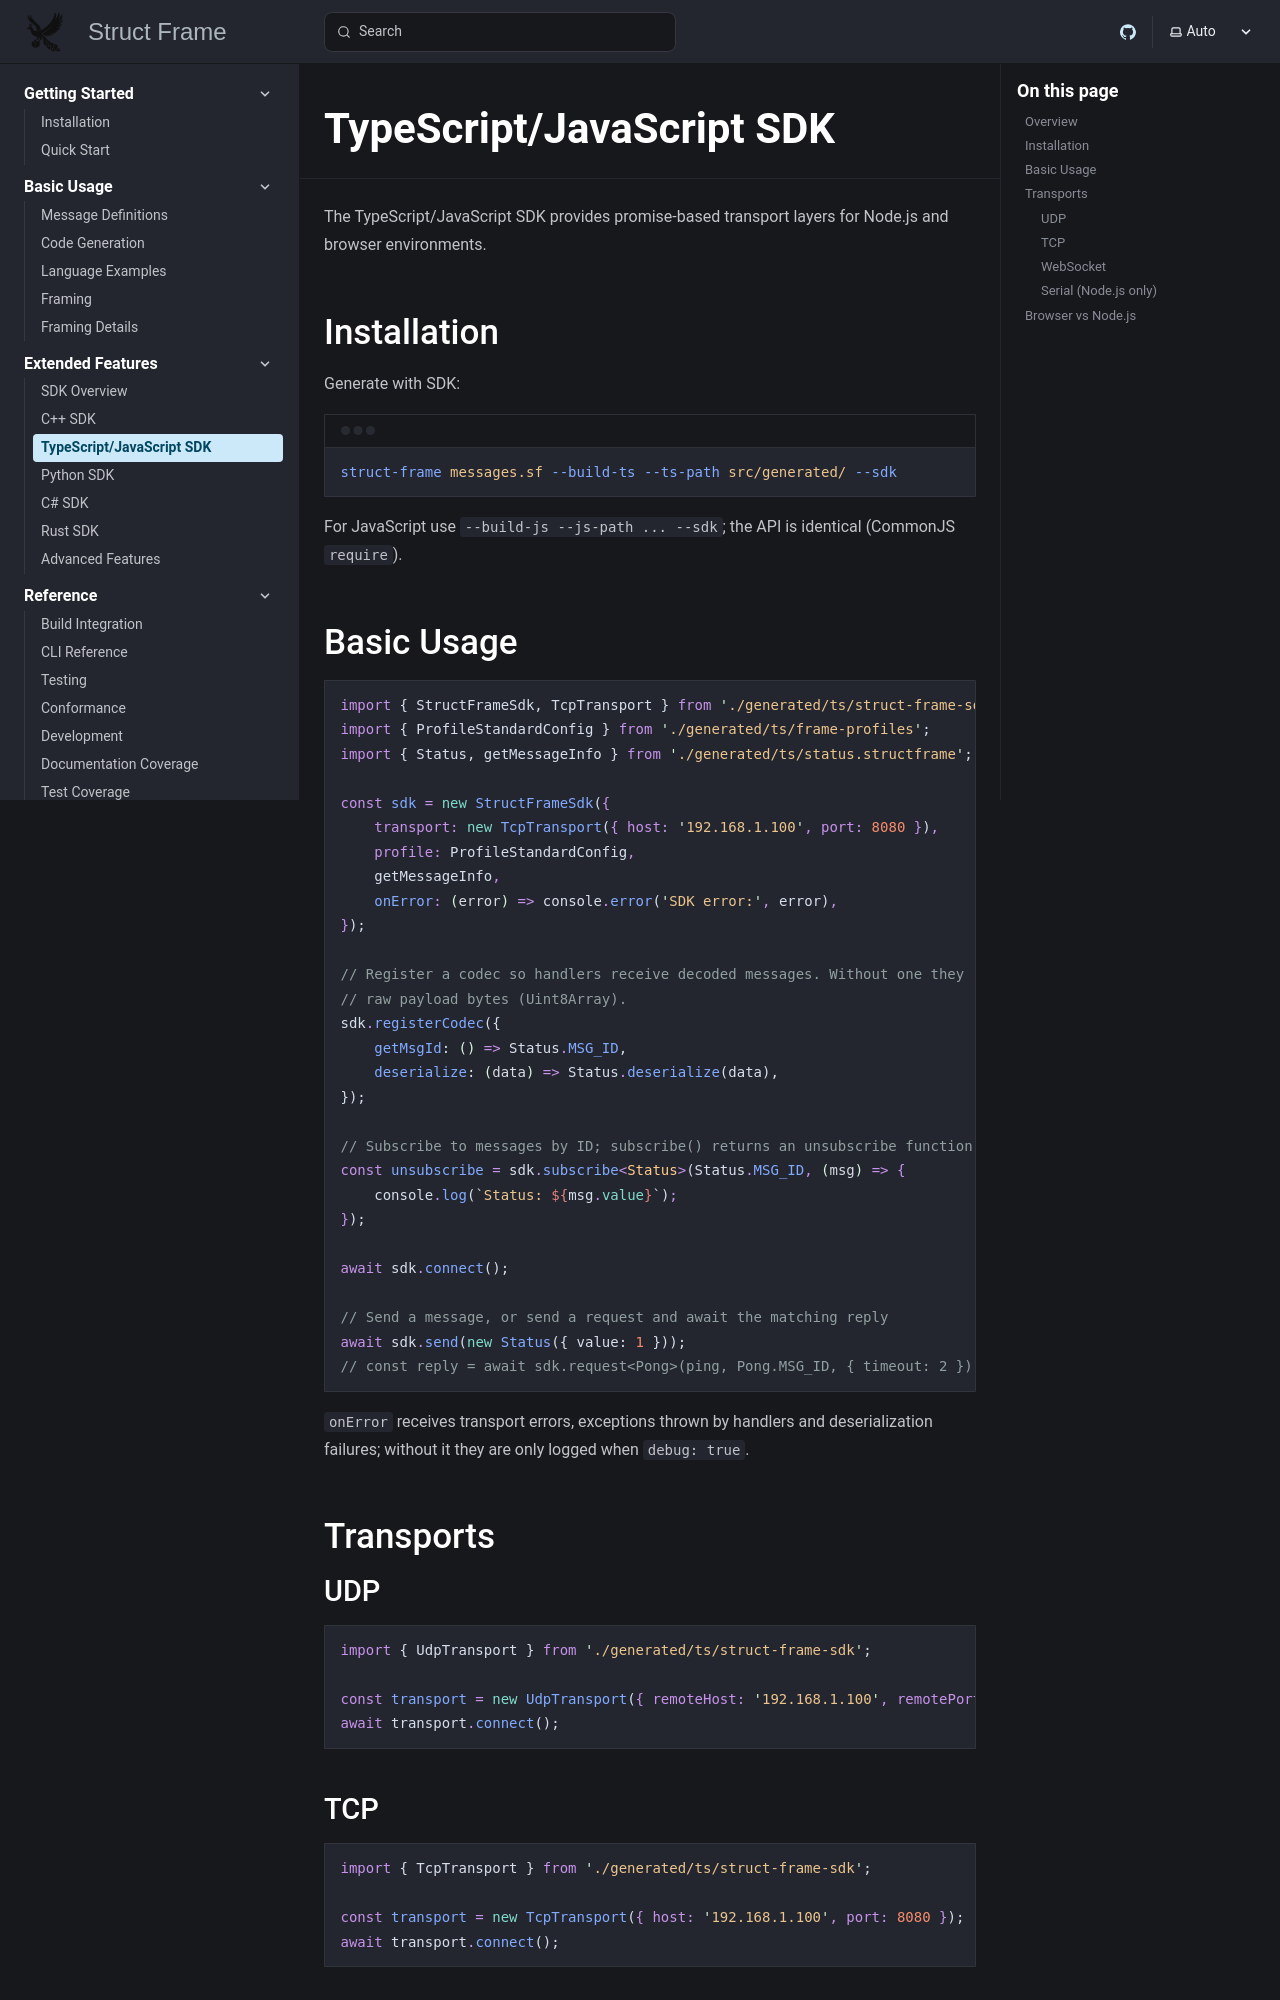

repository: mylonics/struct-frame · page: extended-features/typescript-sdk/index.html · generator: mkdocs

# TypeScript/JavaScript SDK

The TypeScript/JavaScript SDK provides promise-based transport layers for Node.js and browser environments.

## Installation

Generate with SDK:

```bash
python -m struct_frame messages.proto --build_ts --ts_path src/generated/ --sdk
```

## Basic Usage

```typescript
import { MessageRouter } from './generated/ts/struct_frame_sdk';
import { Status } from './generated/ts/messages.sf';

const router = new MessageRouter();

// Subscribe to messages
router.subscribe(Status, (msg: Status) => {
    console.log(`Status: ${msg.value}`);
});

// Process incoming data
router.processByte(byte);
```

## Transports

### UDP

```typescript
import { UDPTransport } from './generated/ts/struct_frame_sdk/transports';

const transport = new UDPTransport('192.168.1.100', 8080);
await transport.connect();
await transport.send(msgId, data);
```

### TCP

```typescript
import { TCPTransport } from './generated/ts/struct_frame_sdk/transports';

const transport = new TCPTransport('192.168.1.100', 8080);
await transport.connect();
await transport.send(msgId, data);
```
